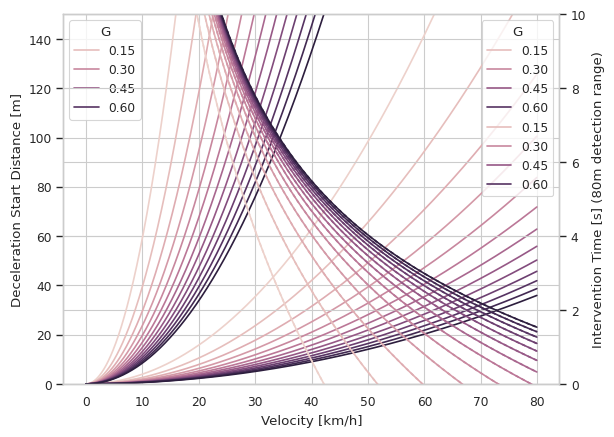
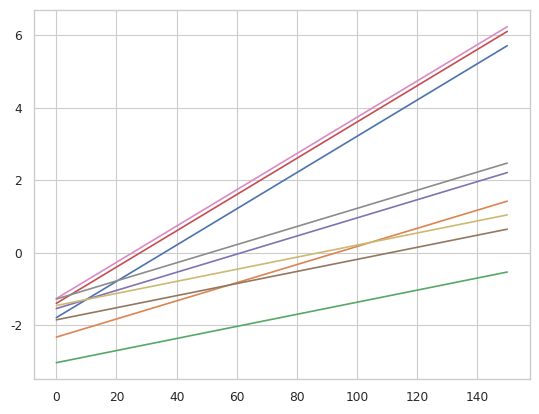
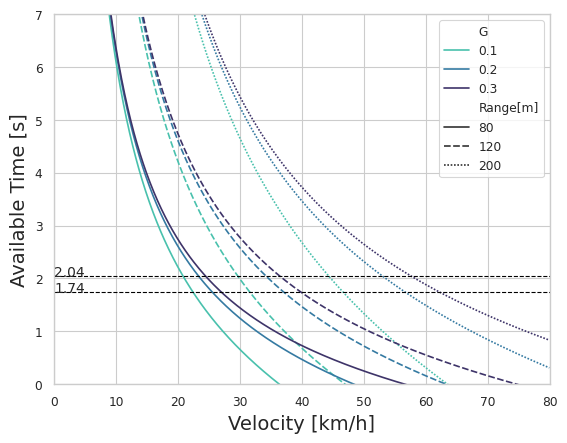

Here is the Python script that generated these plots, in order:
#! /usr/bin/env python3
# -*- coding:utf-8 -*-

import numpy as np
import matplotlib.pyplot as plt
import pandas as pd
import seaborn as sns

sns.set(context='paper', style='whitegrid')

# x = speed y=deceleration start position / intervention time (80m recognition range)
speed_list = np.arange(0.0, 80.0, 0.1)/3.6
mu = 0.7
safety_margin = 10
G = np.arange(0.1, mu+0.05, 0.05)
recognition_range = 80.0

stop_distance = speed_list.reshape(-1, 1) ** 2 / (2 * 9.8 * G)
int_time = (recognition_range - stop_distance - safety_margin) / (speed_list.reshape(-1, 1)+0.0001)
df_dist  = pd.DataFrame(stop_distance)
# df_dist = df_dist.set_axis(speed_list, axis="index")
df_dist = df_dist.set_axis(G, axis="columns")
df_dist["speed"] = speed_list*3.6
df_time = pd.DataFrame(int_time)
df_time = df_time.set_axis(G, axis="columns")
df_time["speed"] = speed_list*3.6

fig, ax1 = plt.subplots()
ax2 = ax1.twinx()
sns.lineplot(x="speed", y="stopping_distance", data=df_dist.melt(id_vars="speed", var_name="G", value_name="stopping_distance"), hue="G", ax=ax1)
ax = sns.lineplot(x="speed", y="intervention_time", data=df_time.melt(id_vars="speed", var_name="G", value_name="intervention_time"), hue="G", ax=ax2, dashes=[(2,2)]*len(G), style="G", legend=False)
ax1.set_ylim(0.0, 150.0)
ax2.set_ylim(0.0, 10.0)
ax1.set_xlabel("Velocity [km/h]")
ax1.set_ylabel("Deceleration Start Distance [m]")
ax2.set_ylabel("Intervention Time [s] (80m detection range)")

ax = sns.lineplot(x="speed", y="stopping_distance", data=df_dist.melt(id_vars="speed", var_name="G", value_name="stopping_distance"), hue="G")
ax.set_ylim(0.0, 150.0)
ax.set_xlabel("Velocity [km/h]")
ax.set_ylabel("Deceleration Start Distance [m]")

ax = sns.lineplot(x="speed", y="intervention_time", data=df_time.melt(id_vars="speed", var_name="G", value_name="intervention_time"), hue="G")
ax.set_ylim(0.0, 10.0)
ax.set_xlabel("Velocity [km/h]")
ax.set_ylabel("Intervention Time [s] (80m detection range)")

# detection range vs intervention time
detection_range = np.arange(0.0, 150.0, 0.1)
G_list = np.array([0.1, 0.2, 0.3])
vel_list = np.array([20.0, 40.0, 60.0])
safety_margin = 10
recognition_time = 0.5

result = []
fig, ax = plt.subplots()
for G in G_list:
    for vel in vel_list:
        stop_distance = (vel/3.6)**2 / (2*9.8*G)
        int_time = (detection_range - stop_distance - safety_margin) / vel - recognition_time
        buf_result = {
            "G": G,
            "vel" : vel,
            "int_time": int_time,
            }
        result.append(buf_result)
        sns.lineplot(x=detection_range, y=int_time, ax=ax)


# speed vs intervention time
vel_list = np.arange(0.0, 80.0, 0.1)
detection_range = [80, 120, 200]
G_list = np.array([0.1, 0.2, 0.3])
safety_margin = 10
recognition_time = 0.5
result = pd.DataFrame(columns=["vel", "int_time", "G", "Range[m]"])
for G in G_list:
    for range in detection_range:
        stop_distance = (vel_list/3.6) ** 2 / (2 * 9.8 * G)
        int_time = (range - stop_distance - safety_margin) / (vel_list+0.0001) - recognition_time
        buf = pd.DataFrame(columns=result.columns)
        buf["vel"] = vel_list
        buf["int_time"] = int_time
        buf["G"] = G
        buf["Range[m]"] = range
        result = pd.concat([result, buf], ignore_index=True)

palette = sns.color_palette("mako_r", 3)
fig, ax = plt.subplots()
sns.lineplot(data=result, x="vel", y="int_time", hue="G", style="Range[m]", dashes=True, ax=ax, palette=palette)
ax.set_ylim(0.0, 7.0)
ax.set_xlim(0.0, 80.0)
ax.set_xlabel("Velocity [km/h]", fontsize=14)
ax.set_ylabel("Available Time [s]", fontsize=14)
ax.plot([0, 80], [1.74, 1.74], linewidth=0.8, color="black", linestyle = "dashed")
ax.text(0, 1.74, "1.74", size=10)
ax.plot([0, 80], [2.04, 2.04], linewidth=0.8, color="black", linestyle = "dashed")
ax.text(0, 2.04, "2.04", size=10)
plt.show()
